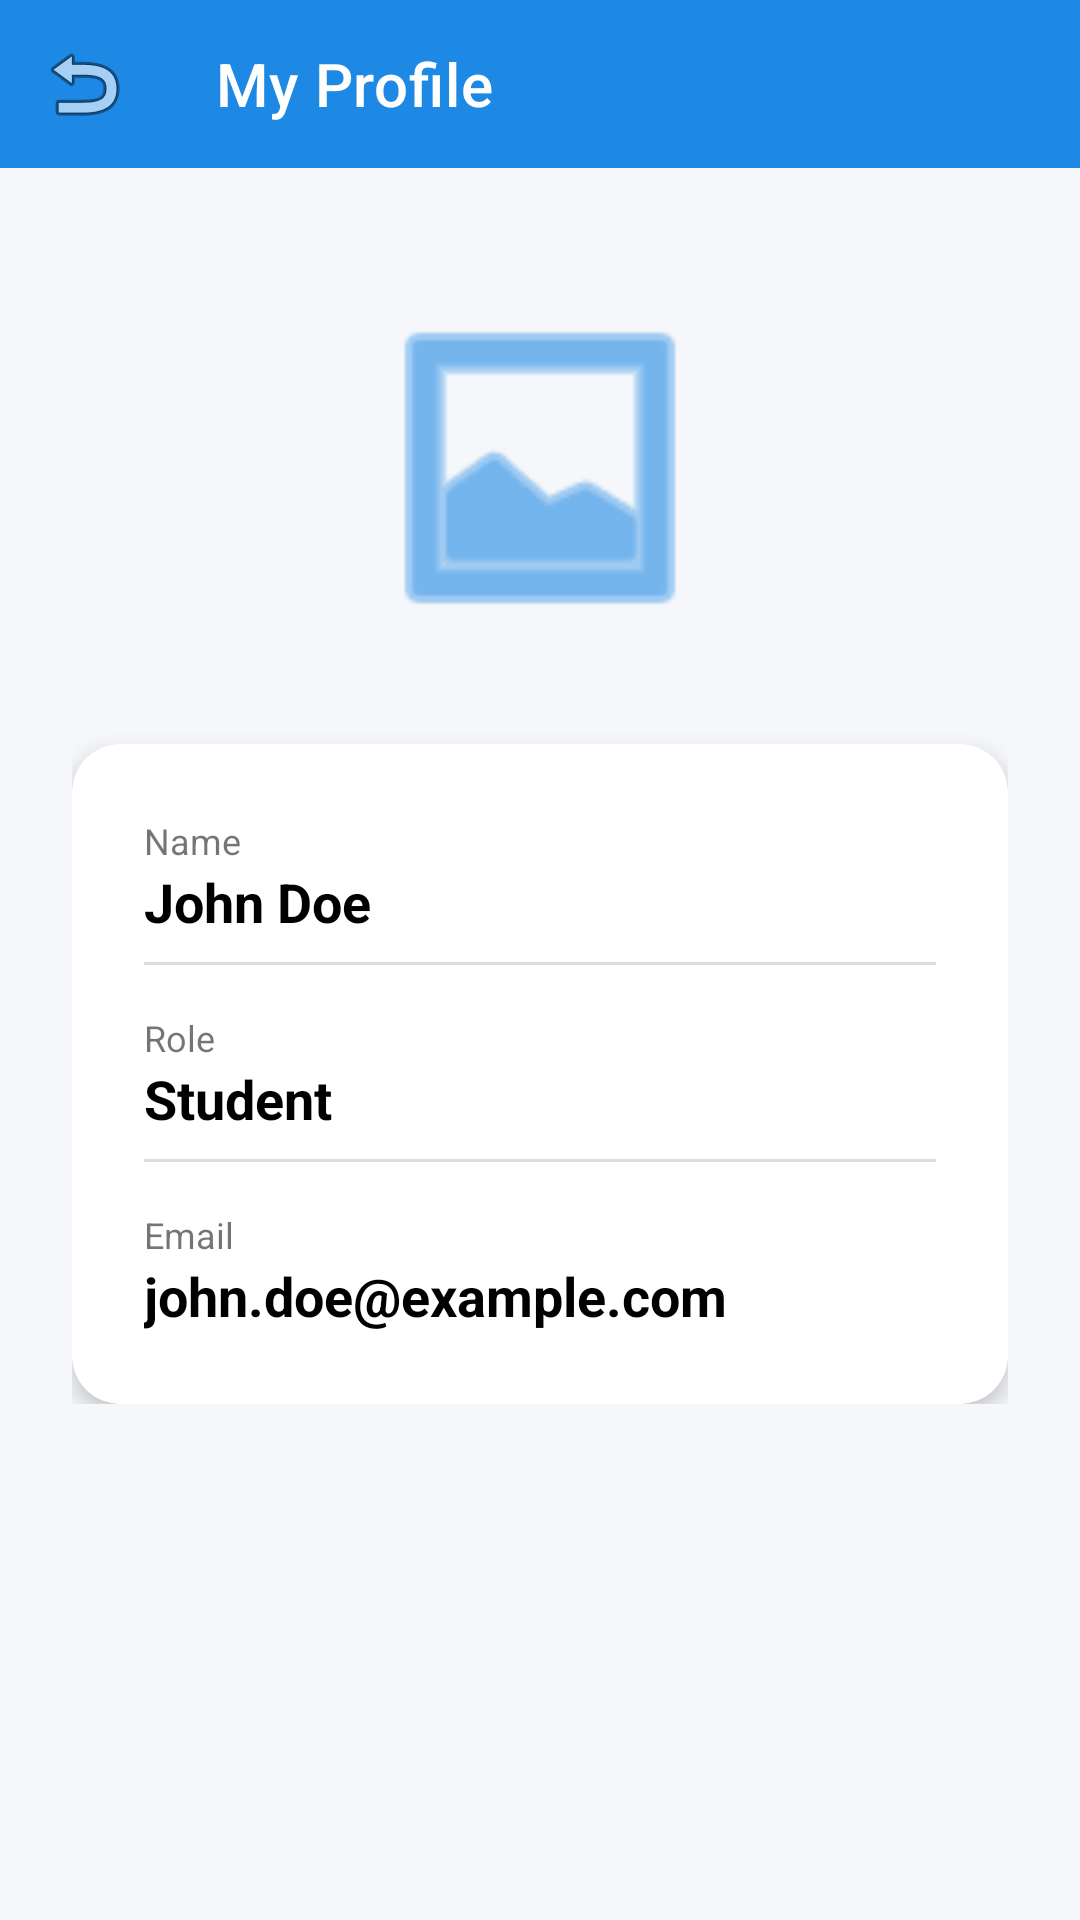

Produce the Android XML layout that renders to this screen, including the resource entries it uses.
<!-- AndroidManifest.xml: application theme Theme.Mini_project -->
<!-- res/layout/fragment_profile.xml -->
<?xml version="1.0" encoding="utf-8"?>
<androidx.constraintlayout.widget.ConstraintLayout xmlns:android="http://schemas.android.com/apk/res/android"
    xmlns:app="http://schemas.android.com/apk/res-auto"
    xmlns:tools="http://schemas.android.com/tools"
    android:layout_width="match_parent"
    android:layout_height="match_parent"
    android:background="@color/backgroundColor"
    tools:context=".ProfileFragment">

    <com.google.android.material.appbar.MaterialToolbar
        android:id="@+id/toolbar"
        android:layout_width="match_parent"
        android:layout_height="?attr/actionBarSize"
        android:background="@color/colorPrimary"
        app:layout_constraintTop_toTopOf="parent"
        app:title="My Profile"
        app:titleTextColor="@color/white"
        app:navigationIcon="@android:drawable/ic_menu_revert" />

    <ScrollView
        android:layout_width="match_parent"
        android:layout_height="0dp"
        app:layout_constraintBottom_toBottomOf="parent"
        app:layout_constraintTop_toBottomOf="@id/toolbar">

        <LinearLayout
            android:layout_width="match_parent"
            android:layout_height="wrap_content"
            android:gravity="center_horizontal"
            android:orientation="vertical"
            android:padding="24dp">

            <ImageView
                android:layout_width="120dp"
                android:layout_height="120dp"
                android:layout_marginTop="16dp"
                android:src="@android:drawable/ic_menu_gallery"
                app:tint="@color/colorPrimary" />

            <androidx.cardview.widget.CardView
                android:layout_width="match_parent"
                android:layout_height="wrap_content"
                android:layout_marginTop="32dp"
                app:cardCornerRadius="16dp"
                app:cardElevation="4dp">

                <LinearLayout
                    android:layout_width="match_parent"
                    android:layout_height="wrap_content"
                    android:orientation="vertical"
                    android:padding="24dp">

                    <TextView
                        android:layout_width="wrap_content"
                        android:layout_height="wrap_content"
                        android:text="Name"
                        android:textSize="12sp" />

                    <TextView
                        android:id="@+id/tvProfileName"
                        android:layout_width="wrap_content"
                        android:layout_height="wrap_content"
                        android:text="John Doe"
                        android:textColor="@color/black"
                        android:textSize="18sp"
                        android:textStyle="bold" />

                    <View
                        android:layout_width="match_parent"
                        android:layout_height="1dp"
                        android:layout_marginTop="8dp"
                        android:layout_marginBottom="16dp"
                        android:background="#DDDDDD" />

                    <TextView
                        android:layout_width="wrap_content"
                        android:layout_height="wrap_content"
                        android:text="Role"
                        android:textSize="12sp" />

                    <TextView
                        android:id="@+id/tvProfileRole"
                        android:layout_width="wrap_content"
                        android:layout_height="wrap_content"
                        android:text="Student"
                        android:textColor="@color/black"
                        android:textSize="18sp"
                        android:textStyle="bold" />

                    <View
                        android:layout_width="match_parent"
                        android:layout_height="1dp"
                        android:layout_marginTop="8dp"
                        android:layout_marginBottom="16dp"
                        android:background="#DDDDDD" />

                    <LinearLayout
                        android:id="@+id/layoutEmail"
                        android:layout_width="match_parent"
                        android:layout_height="wrap_content"
                        android:orientation="vertical">
                        <TextView
                            android:layout_width="wrap_content"
                            android:layout_height="wrap_content"
                            android:text="Email"
                            android:textSize="12sp" />

                        <TextView
                            android:id="@+id/tvProfileEmail"
                            android:layout_width="wrap_content"
                            android:layout_height="wrap_content"
                            android:text="john.doe@example.com"
                            android:textColor="@color/black"
                            android:textSize="18sp"
                            android:textStyle="bold" />
                    </LinearLayout>

                </LinearLayout>
            </androidx.cardview.widget.CardView>

        </LinearLayout>
    </ScrollView>
</androidx.constraintlayout.widget.ConstraintLayout>
<!-- resources referenced by this layout -->
<resources>
  <color name="backgroundColor">#F5F7FA</color>
  <color name="black">#FF000000</color>
  <color name="colorPrimary">#1E88E5</color>
  <color name="white">#FFFFFFFF</color>
  <style name="Theme.Mini_project" parent="Theme.MaterialComponents.DayNight.NoActionBar">
          
          <item name="colorPrimary">@color/colorPrimary</item>
          <item name="colorPrimaryVariant">@color/colorPrimaryVariant</item>
          <item name="colorOnPrimary">@android:color/white</item>
          
          <item name="colorSecondary">@color/colorAccent</item>
          <item name="colorOnSecondary">@android:color/black</item>
          
          <item name="android:statusBarColor">?attr/colorPrimaryVariant</item>
          
          <item name="android:windowBackground">@color/backgroundColor</item>
      </style>
  <color name="colorPrimaryVariant">#0D47A1</color>
  <color name="colorAccent">#FFC107</color>
</resources>
